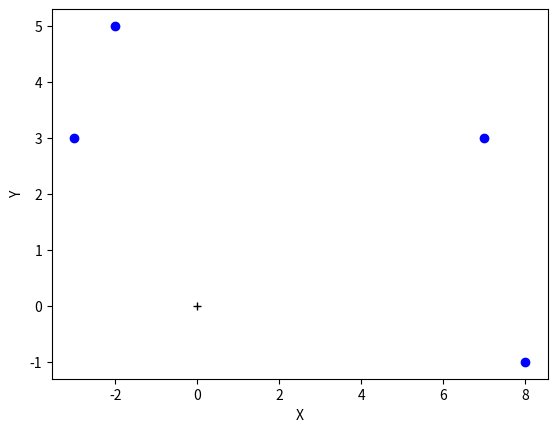

Write the Python code that produced this figure.
import matplotlib.pyplot as plt

def punto_de_mira(lista_de_coordenadas):
    for coordenadas in lista_de_coordenadas:
        plt.plot(coordenadas[0], coordenadas[1], 'bo')

    plt.plot(0, 0, 'k+')
    plt.ylabel('Y')
    plt.xlabel('X')
    plt.show()


if __name__ == '__main__':
    lista_de_coordenadas = [[7, 3], [-2, 5], [-3, 3 ], [8, -1]]
    punto_de_mira(lista_de_coordenadas)
